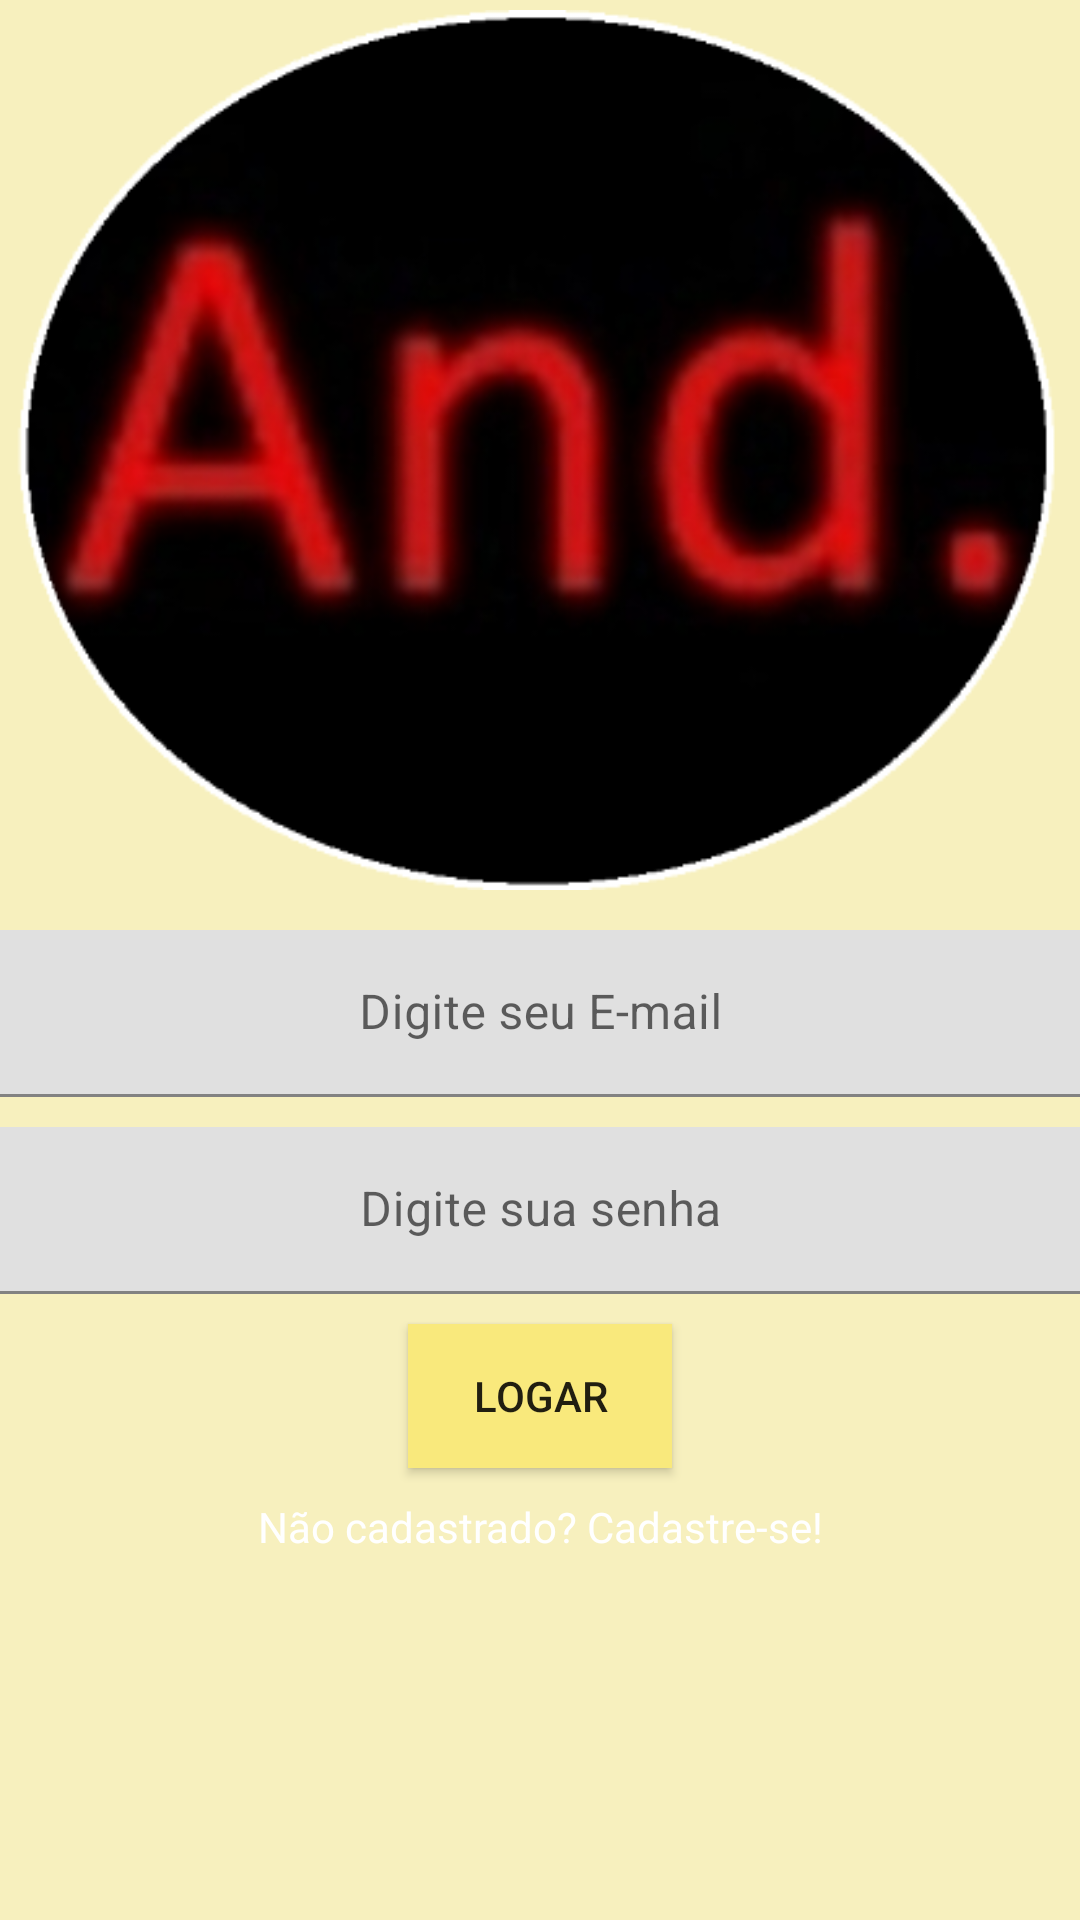

This screen was rendered from an Android layout file. Write that file and the resources it references.
<!-- AndroidManifest.xml: application theme Theme.FirebaseLoginCadastro -->
<!-- res/layout/activity_login.xml -->
<?xml version="1.0" encoding="utf-8"?>
<androidx.constraintlayout.widget.ConstraintLayout
    xmlns:android="http://schemas.android.com/apk/res/android"
    xmlns:app="http://schemas.android.com/apk/res-auto"
    xmlns:tools="http://schemas.android.com/tools"
    android:layout_width="match_parent"
    android:layout_height="match_parent"
    tools:context=".LoginActivity"
    android:background="@color/teal_200">
    <ImageView
        android:id="@+id/logo_img"
        android:layout_width="wrap_content"
        android:layout_height="300dp"
        app:layout_constraintEnd_toEndOf="parent"
        app:layout_constraintStart_toStartOf="parent"
        app:layout_constraintTop_toTopOf="parent"
        app:srcCompat="@drawable/logo" />
    <com.google.android.material.textfield.TextInputLayout
        android:id="@+id/textInputLayout"
        android:layout_width="409dp"
        android:layout_height="wrap_content"
        android:layout_marginStart="1dp"
        android:layout_marginTop="10dp"
        android:layout_marginEnd="1dp"
        app:layout_constraintEnd_toEndOf="parent"
        app:layout_constraintStart_toStartOf="parent"
        app:layout_constraintTop_toBottomOf="@+id/logo_img">
        <com.google.android.material.textfield.TextInputEditText
            android:id="@+id/email_input"
            android:layout_width="match_parent"
            android:layout_height="wrap_content"
            android:gravity="center"
            android:hint="@string/email_stg"
            android:inputType="textEmailAddress" />
    </com.google.android.material.textfield.TextInputLayout>
    <com.google.android.material.textfield.TextInputLayout
        android:id="@+id/textInputLayout2"
        android:layout_width="409dp"
        android:layout_height="wrap_content"
        android:layout_marginStart="1dp"
        android:layout_marginTop="10dp"
        android:layout_marginEnd="1dp"
        app:layout_constraintEnd_toEndOf="parent"
        app:layout_constraintStart_toStartOf="parent"
        app:layout_constraintTop_toBottomOf="@+id/textInputLayout">
        <com.google.android.material.textfield.TextInputEditText
            android:id="@+id/senha_input"
            android:layout_width="match_parent"
            android:layout_height="wrap_content"
            android:gravity="center"
            android:hint="@string/senha_stg"
            android:inputType="textPassword" />
    </com.google.android.material.textfield.TextInputLayout>
    <Button
        android:id="@+id/logar_btn"
        android:onClick="validarAutenticacaoUsuario"
        android:layout_width="wrap_content"
        android:layout_height="wrap_content"
        android:layout_marginTop="10dp"
        android:text="@string/logar_stg"
        android:background="@color/teal_700"
        app:layout_constraintEnd_toEndOf="parent"
        app:layout_constraintStart_toStartOf="parent"
        app:layout_constraintTop_toBottomOf="@+id/textInputLayout2" />
    <TextView
        android:id="@+id/cadastrar_btn"
        android:onClick="abrirTelaCadastro"
        android:layout_width="wrap_content"
        android:layout_height="wrap_content"
        android:layout_marginTop="10dp"
        android:text="@string/cadastrar"
        android:textColor="@color/white"
        app:layout_constraintEnd_toEndOf="parent"
        app:layout_constraintStart_toStartOf="parent"
        app:layout_constraintTop_toBottomOf="@+id/logar_btn" />
</androidx.constraintlayout.widget.ConstraintLayout>
<!-- resources referenced by this layout -->
<resources>
  <color name="teal_200">#f7f0be</color>
  <color name="teal_700">#f9e97c</color>
  <color name="white">#FFFFFFFF</color>
  <!-- drawable logo: png bitmap (drawable, 81300 bytes) -->
  <string name="cadastrar">Não cadastrado? Cadastre-se!</string>
  <string name="email_stg">Digite seu E-mail</string>
  <string name="logar_stg">LOGAR</string>
  <string name="senha_stg">Digite sua senha</string>
  <style name="Theme.FirebaseLoginCadastro" parent="Theme.MaterialComponents.DayNight.NoActionBar">
          
          <item name="colorPrimary">@color/purple_500</item>
          <item name="colorPrimaryVariant">@color/purple_700</item>
          <item name="colorOnPrimary">@color/white</item>
          
          <item name="colorSecondary">@color/teal_200</item>
          <item name="colorSecondaryVariant">@color/teal_700</item>
          <item name="colorOnSecondary">@color/black</item>
          
          <item name="android:statusBarColor">?attr/colorPrimaryVariant</item>
          
      </style>
  <color name="purple_500">#d3d3d3</color>
  <color name="purple_700">#808080</color>
  <color name="black">#FF000000</color>
</resources>
